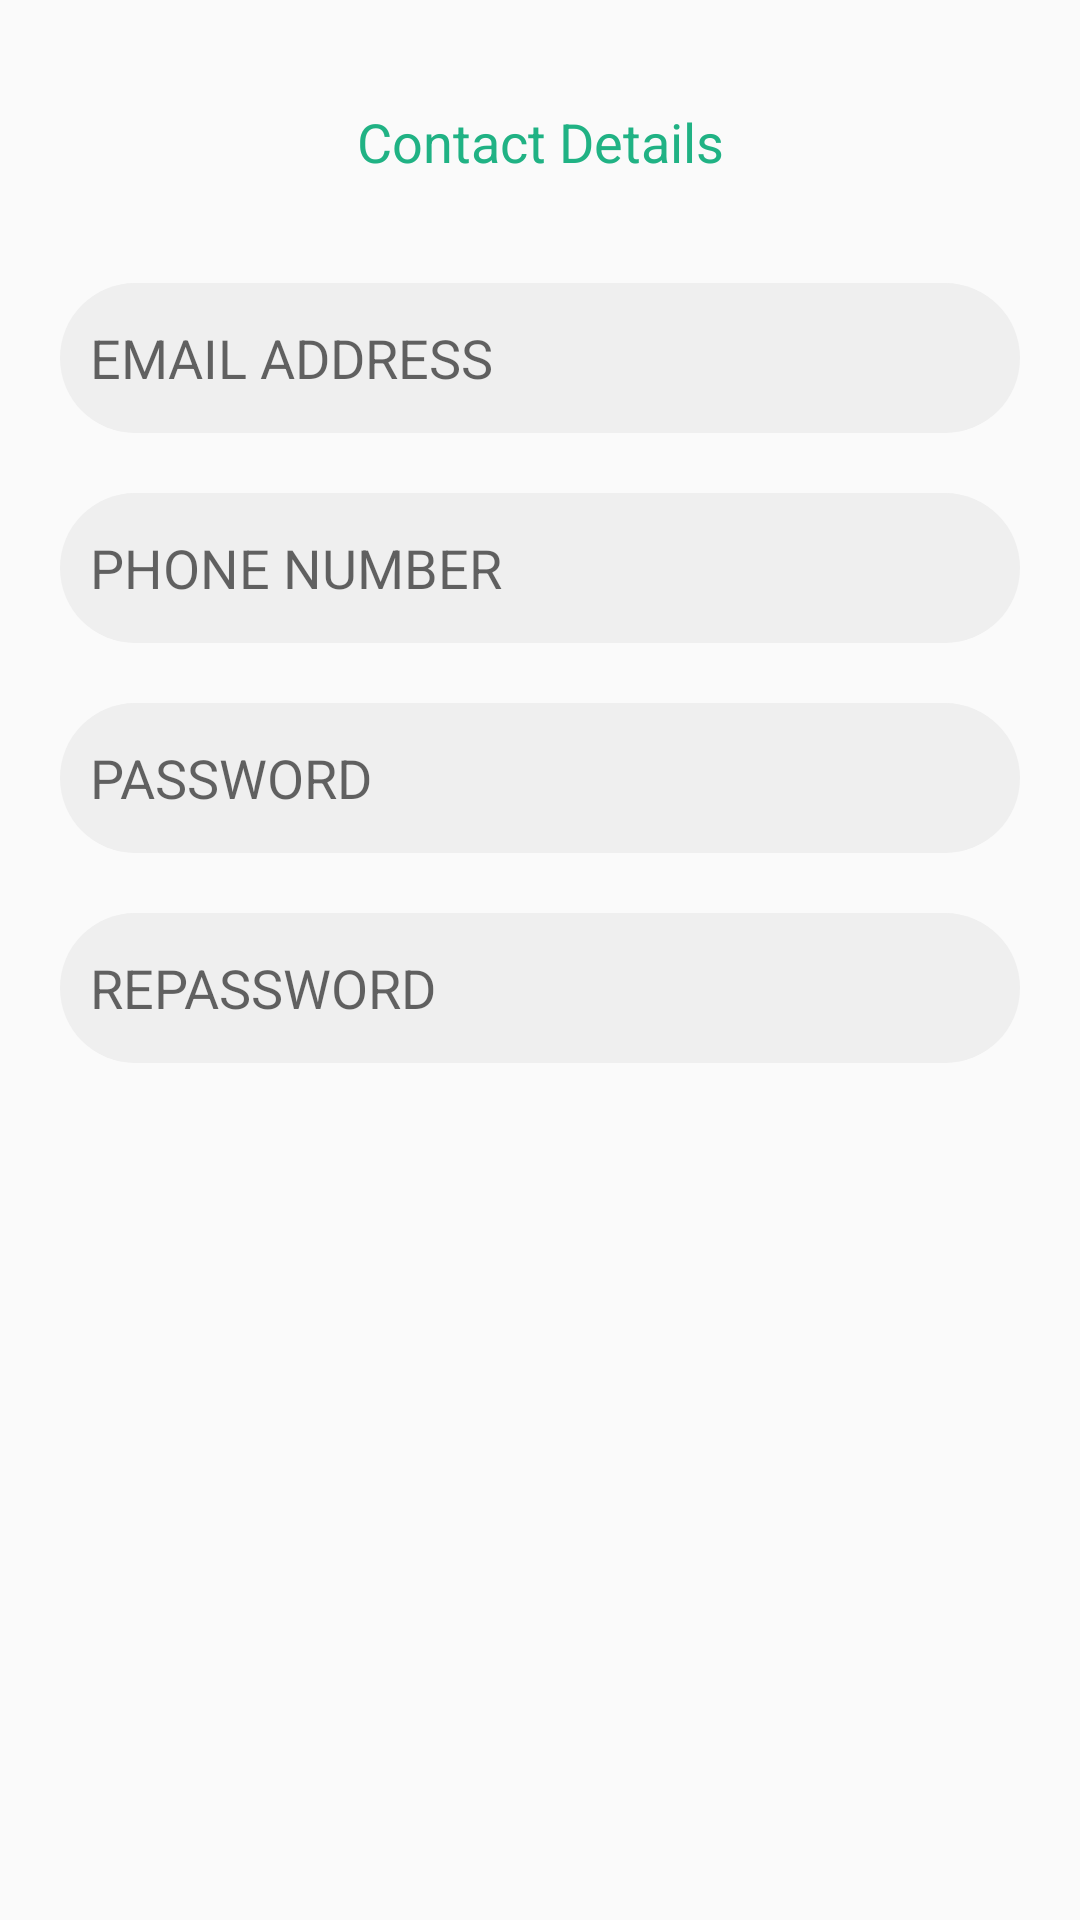

This screen was rendered from an Android layout file. Write that file and the resources it references.
<!-- AndroidManifest.xml: application theme Theme.Prax -->
<!-- res/layout/fragment_four.xml -->
<?xml version="1.0" encoding="utf-8"?>
<FrameLayout xmlns:android="http://schemas.android.com/apk/res/android"
    xmlns:tools="http://schemas.android.com/tools"
    android:layout_width="match_parent"
    android:layout_height="match_parent"
    tools:context=".Four">

    
    <ScrollView
        android:layout_width="match_parent"
        android:layout_height="wrap_content"
        android:layout_margin="10dp">
    <LinearLayout
        android:layout_width="match_parent"
        android:layout_height="match_parent"
        android:orientation="vertical"
        android:gravity="center_horizontal"
        >

        <TextView

            android:layout_width="match_parent"
            android:layout_height="wrap_content"
            android:text="Contact Details"
            android:layout_marginTop="5dp"
            android:layout_margin="20dp"
            android:gravity="center_horizontal"
            android:textSize="18sp"
            android:textColor="@color/purple_500"
            android:padding="5dp"
            />




        <EditText

            android:layout_width="match_parent"
            android:layout_height="50dp"
            android:background="@drawable/edt"
            android:layout_margin="10dp"
            android:textSize="18sp"
            android:inputType="textEmailAddress"
            android:hint="EMAIL ADDRESS"
            android:id="@+id/email"
            android:textColor="@color/black"
            android:padding="10dp"/>

        <EditText
            android:layout_width="match_parent"
            android:layout_height="50dp"
            android:background="@drawable/edt"
            android:layout_margin="10dp"
            android:inputType="phone"
            android:textSize="18dp"
            android:id="@+id/phoneno"
            android:maxLength="10"
            android:hint="PHONE NUMBER"
            android:textColor="@color/black"
            android:padding="10dp"/>
        <EditText
            android:layout_width="match_parent"
            android:layout_height="50dp"
            android:background="@drawable/edt"
            android:layout_margin="10dp"
            android:inputType="textPassword"
            android:textSize="18dp"
            android:hint="PASSWORD"
            android:id="@+id/password"
            android:textColor="@color/black"
            android:padding="10dp"/>

        <EditText
            android:layout_width="match_parent"
            android:layout_height="50dp"
            android:background="@drawable/edt"
            android:layout_margin="10dp"
            android:inputType="textVisiblePassword"
            android:textSize="18dp"
            android:hint="REPASSWORD"
            android:id="@+id/repassword"
            android:textColor="@color/black"
            android:padding="10dp"/>



    </LinearLayout>
    </ScrollView>
</FrameLayout>
<!-- resources referenced by this layout -->
<resources>
  <color name="black">#FF000000</color>
  <color name="purple_500">#20b284</color>
  <!-- drawable edt (drawable) -->
  <?xml version="1.0" encoding="utf-8"?>
  <shape xmlns:android="http://schemas.android.com/apk/res/android"
      android:shape="rectangle">
      <solid android:color="#efefef"/>
      <corners android:radius="100dp"/>
  
  </shape>
  <style name="Theme.Prax" parent="Theme.AppCompat.Light.DarkActionBar">
          
          <item name="colorPrimary">@color/purple_500</item>
          <item name="colorPrimaryVariant">@color/purple_700</item>
          <item name="colorOnPrimary">@color/white</item>
          
          <item name="colorSecondary">@color/teal_200</item>
          <item name="colorSecondaryVariant">@color/teal_700</item>
          <item name="colorOnSecondary">@color/black</item>
          
          <item name="android:statusBarColor">?attr/colorPrimaryVariant</item>
          
      </style>
  <color name="purple_700">#008157</color>
  <color name="white">#FFFFFFFF</color>
  <color name="teal_200">#e05e36</color>
  <color name="teal_700">#a82d0a</color>
</resources>
